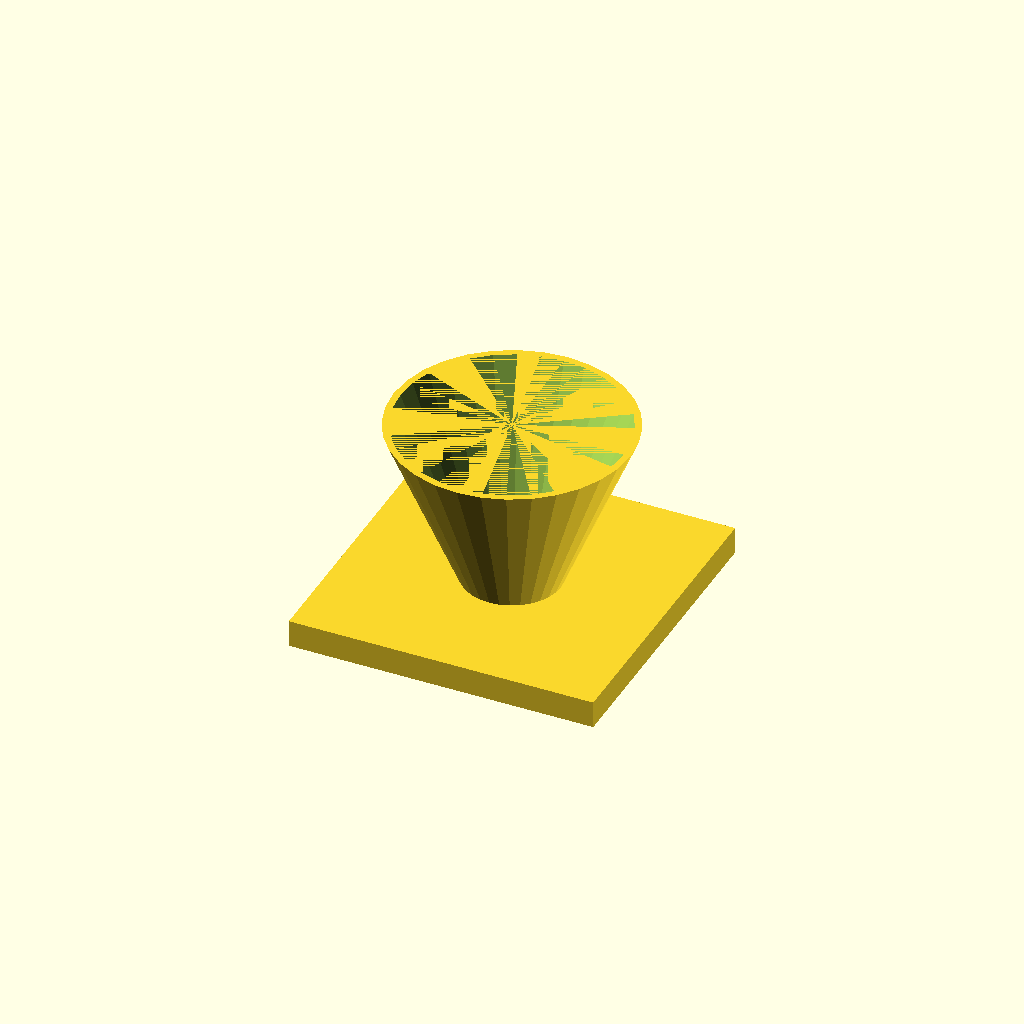
Cell 1: the model at its default parameters.
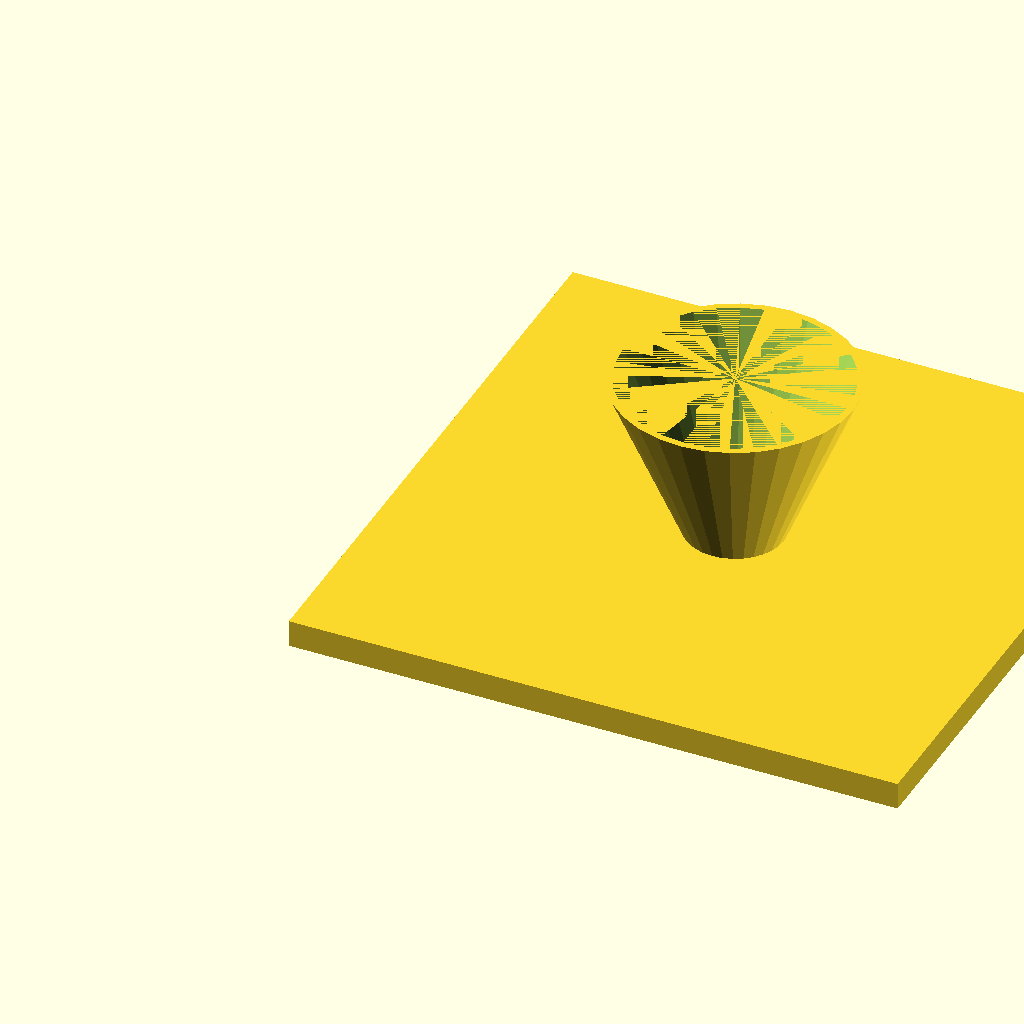
Cell 2: fl = 180 (everything else at default).
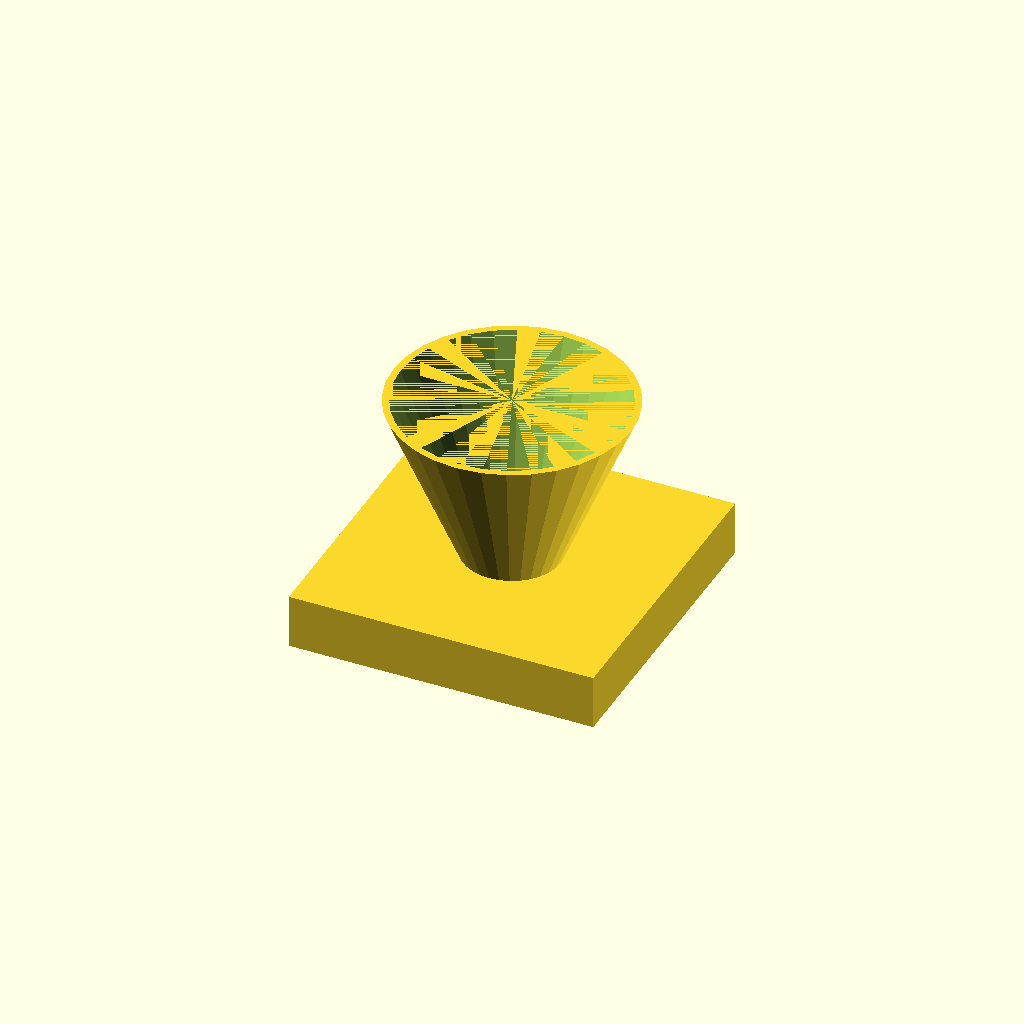
Cell 3: the same model with fl_t = 16.
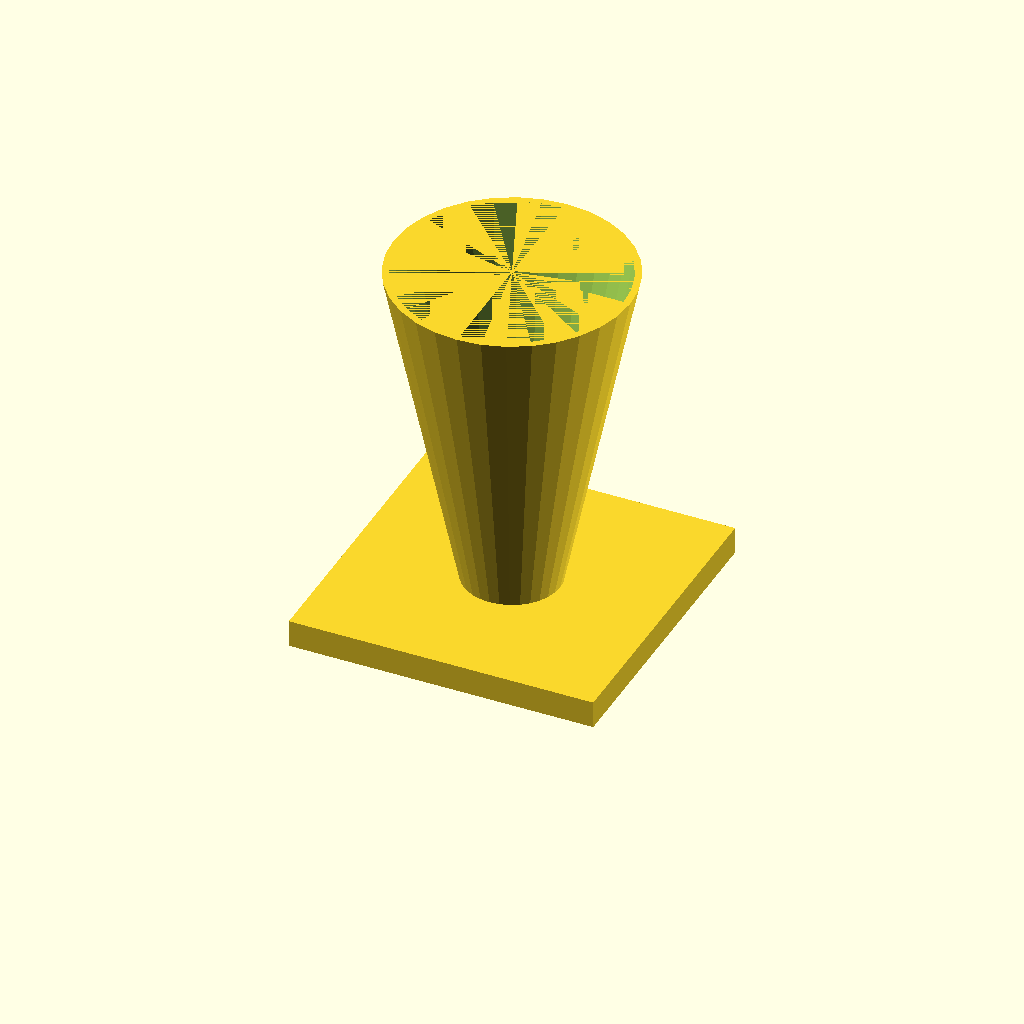
Cell 4: the same model with cone_h = 100.
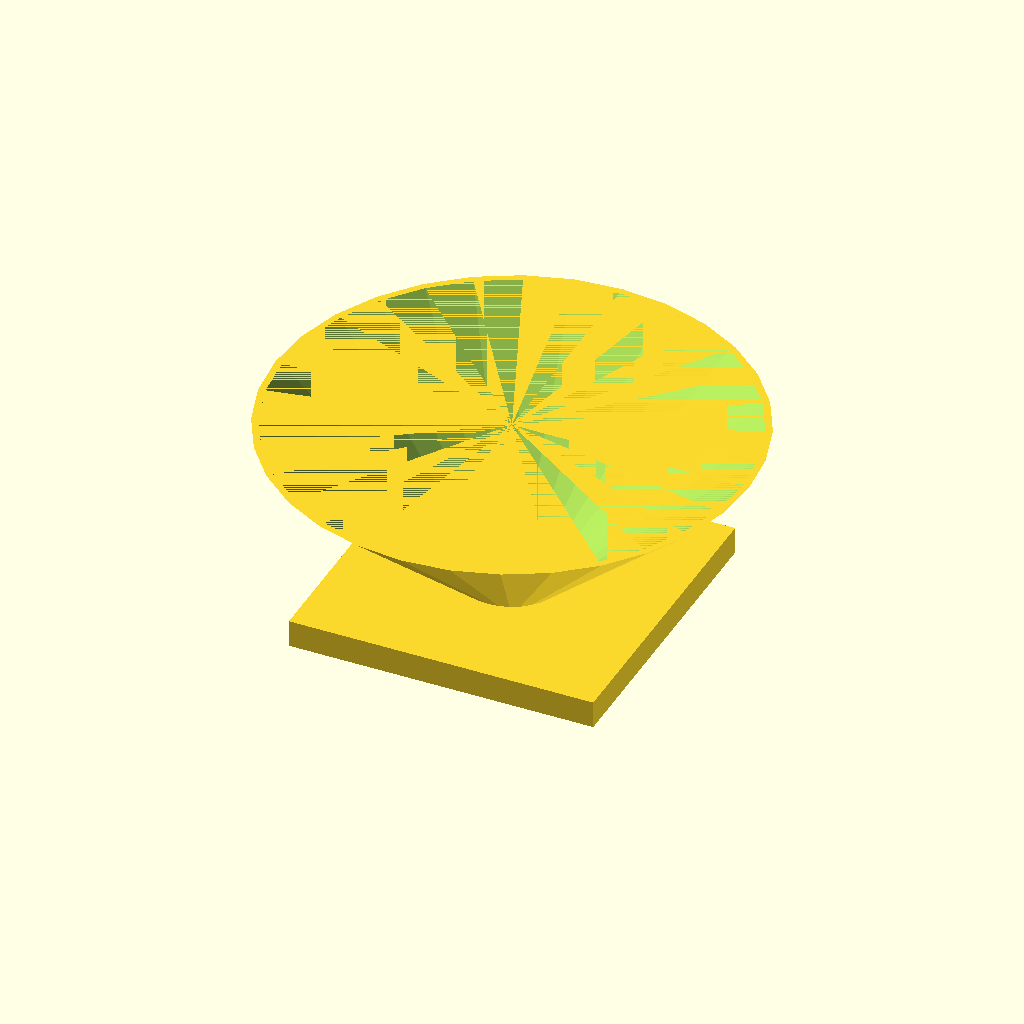
Cell 5: top_d = 140 (everything else at default).
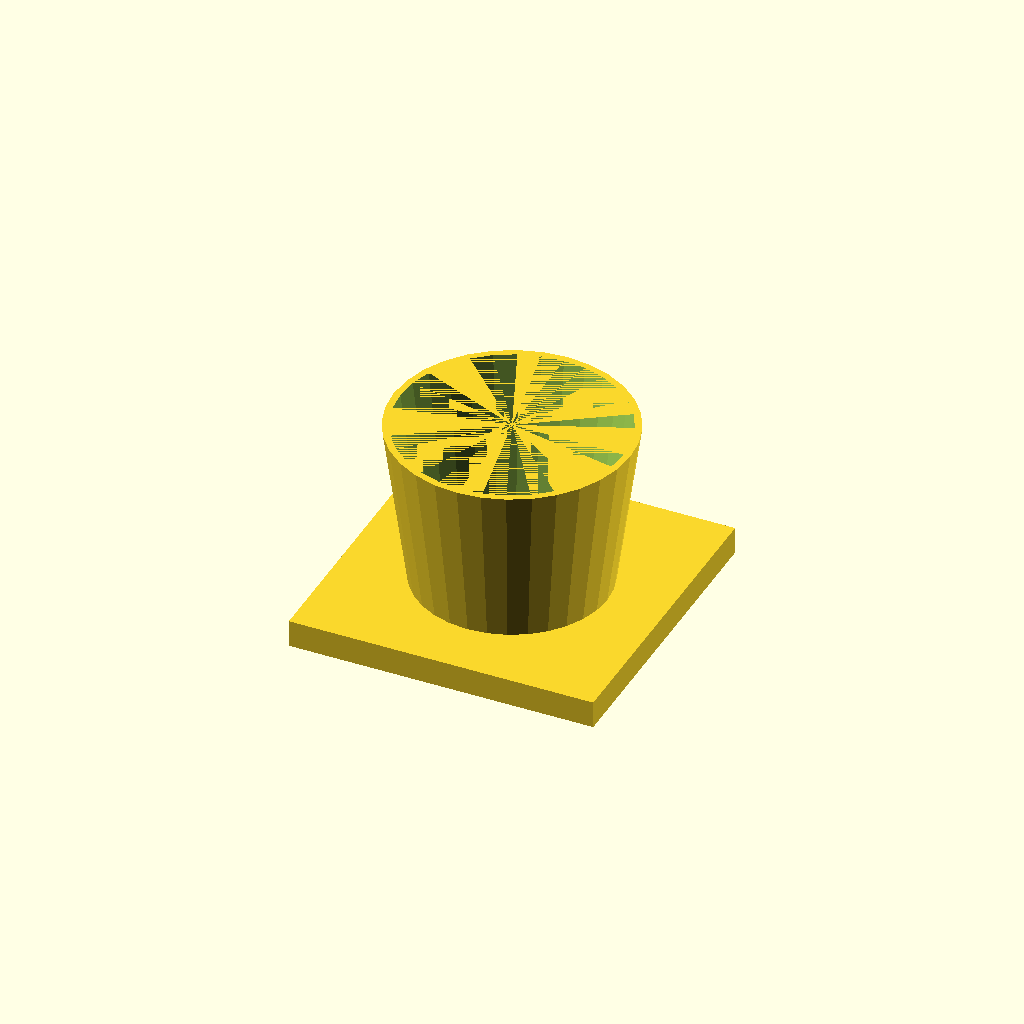
Cell 6: bot_d = 56 (everything else at default).
One fixed orthographic camera (rotation 55°, 0°, 25°; colour scheme Cornfield) for every cell.
The OpenSCAD source (optional_data/data/solid3/hopper/part_0045.scad):
$fn = 32;

// ----------------------------------------------------------------------
// Hopper: funnel with square flange
// ----------------------------------------------------------------------

// --- parameters (mm) ---
fl = 90;                  // flange side, X and Y
fl_t = 8;                 // flange thickness
cone_h = 50;              // cone height above the flange
top_d = 70;               // cone mouth diameter
bot_d = 28;               // cone spout diameter
wall = 2;                 // cone wall thickness

bore_d = bot_d - 2 * wall;  // spout bore diameter
total_h = fl_t + cone_h - 1;  // overall height

difference() {
  union() {
    cube([fl, fl, fl_t]);
    translate([fl / 2, fl / 2, fl_t - 1])
      cylinder(h = cone_h, d1 = bot_d, d2 = top_d);
  }
  translate([fl / 2, fl / 2, fl_t - 2])
    cylinder(h = cone_h + 1, d1 = bore_d, d2 = top_d - 2 * wall);
}
Parameter table extracted from the source (name, type, default, range or options):
fl: number, default 90
fl_t: number, default 8
cone_h: number, default 50
top_d: number, default 70
bot_d: number, default 28
wall: number, default 2
